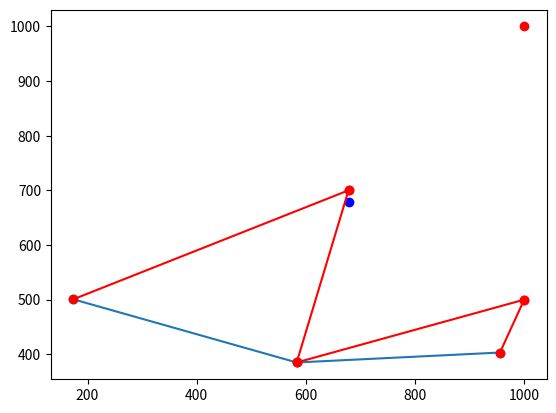

The matplotlib source for this figure:

import matplotlib.pyplot as plt

inflex_x = [955.60429496, 583.16980415, 173.81825133]
inflex_y=[403.18654089960387, 385.00817304454716, 500.64653539961296]

point_x=[1000, 678.18396024]
point_y=[500, 700.11426059173402]

tam_point=len(point_x)
if (tam_point==1):
	pass
if (tam_point==2):	
	enl_x1=[]
	enl_y1=[]
	enl_x1.append(inflex_x[0])
	enl_y1.append(inflex_y[0])

	enl_x2=[]
	enl_y2=[]
	enl_x2.append(inflex_x[1])
	enl_y2.append(inflex_y[1])


	enl_x3=[]
	enl_y3=[]
	enl_x3.append(inflex_x[1])
	enl_y3.append(inflex_y[1])

	enl_x4=[]
	enl_y4=[]
	enl_x4.append(inflex_x[2])
	enl_y4.append(inflex_y[2])


	#point_x=[1000, 678.18396024]
	#point_y=[500, 154.11426059173402]

	enl_x1.append(point_x[0])
	enl_y1.append(point_y[0])
	enl_x2.append(point_x[0])
	enl_y2.append(point_y[0])


	enl_x3.append(point_x[1])
	enl_y3.append(point_y[1])
	enl_x4.append(point_x[1])
	enl_y4.append(point_y[1])

	point_x1=point_x[0]
	point_x2=point_x[1]
	point_y1=point_x[0]
	point_y2=point_x[1]

	plt.plot(inflex_x, inflex_y, marker = 'o')

	plt.plot(point_x1,point_y1, marker = 'o',color='red')
	plt.plot(point_x2,point_y2, marker = 'o',color='blue')


	point_prueba1=[955,313]

	point_prueba2=[403,237]


	plt.plot(enl_x1,enl_y1, marker = 'o',color='red')
	plt.plot(enl_x2,enl_y2, marker = 'o',color='red')

	plt.plot(enl_x3,enl_y3, marker = 'o',color='red')
	plt.plot(enl_x4,enl_y4, marker = 'o',color='red')

	point_prueba3=[583,313]

	point_prueba4=[385,237]
	#plt.plot(point_prueba3,point_prueba4, marker = 'o')

	plt.show()
